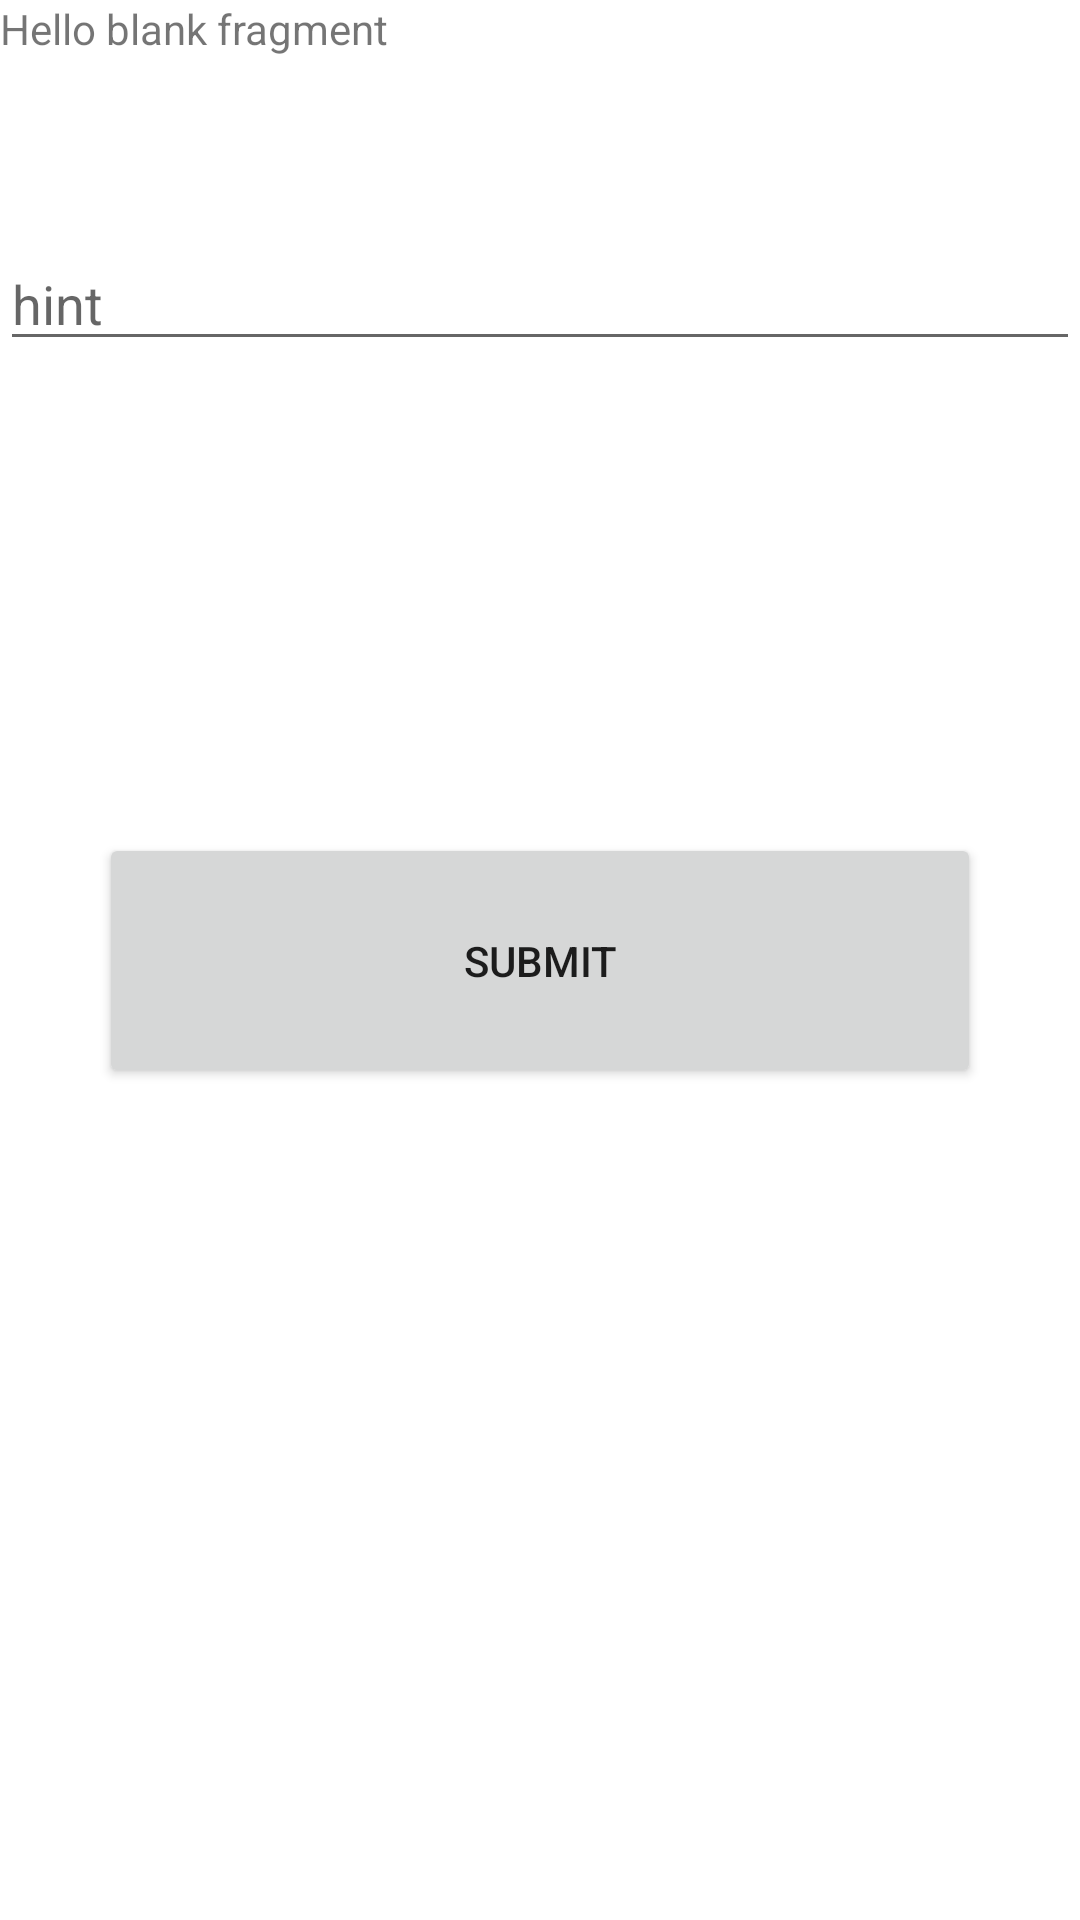

The Android layout XML behind this screen, and the referenced resources:
<!-- AndroidManifest.xml: application theme Theme.NavigationComponentDemoExample -->
<!-- res/layout/fragment_home.xml -->
<?xml version="1.0" encoding="utf-8"?>
<layout xmlns:android="http://schemas.android.com/apk/res/android"
    xmlns:app="http://schemas.android.com/apk/res-auto"
    xmlns:tools="http://schemas.android.com/tools">

    <androidx.constraintlayout.widget.ConstraintLayout
        android:id="@+id/frameLayout"
        android:layout_width="match_parent"
        android:layout_height="match_parent"
        tools:context=".HomeFragment">

        <TextView
            android:id="@+id/textView"
            android:layout_width="0dp"
            android:layout_height="0dp"
            android:text="@string/hello_blank_fragment"
            app:layout_constraintBottom_toBottomOf="parent"
            app:layout_constraintEnd_toEndOf="parent"
            app:layout_constraintStart_toStartOf="parent"
            app:layout_constraintTop_toTopOf="parent" />

        <com.google.android.material.textfield.TextInputLayout
            android:id="@+id/textInputLayout"
            android:layout_width="402dp"
            android:layout_height="wrap_content"
            app:layout_constraintBottom_toBottomOf="parent"
            app:layout_constraintEnd_toEndOf="parent"
            app:layout_constraintHorizontal_bias="0.0"
            app:layout_constraintStart_toStartOf="parent"
            app:layout_constraintTop_toTopOf="parent"
            app:layout_constraintVertical_bias="0.141">

        </com.google.android.material.textfield.TextInputLayout>

        <com.google.android.material.textfield.TextInputEditText
            android:layout_width="match_parent"
            android:layout_height="wrap_content"
            android:hint="hint"
            app:layout_constraintBottom_toBottomOf="@+id/textView"
            app:layout_constraintEnd_toEndOf="parent"
            app:layout_constraintTop_toTopOf="parent"
            app:layout_constraintVertical_bias="0.132" />

        <Button
            android:id="@+id/button"
            android:layout_width="294dp"
            android:layout_height="85dp"
            android:text="Submit"
            app:layout_constraintBottom_toBottomOf="@+id/textView"
            app:layout_constraintEnd_toEndOf="@+id/textView"
            app:layout_constraintStart_toStartOf="parent"
            app:layout_constraintTop_toTopOf="parent" />

    </androidx.constraintlayout.widget.ConstraintLayout>
</layout>
<!-- resources referenced by this layout -->
<resources>
  <string name="hello_blank_fragment">Hello blank fragment</string>
  <style name="Theme.NavigationComponentDemoExample" parent="Theme.MaterialComponents.DayNight.DarkActionBar">
          
          <item name="colorPrimary">@color/purple_500</item>
          <item name="colorPrimaryVariant">@color/purple_700</item>
          <item name="colorOnPrimary">@color/white</item>
          
          <item name="colorSecondary">@color/teal_200</item>
          <item name="colorSecondaryVariant">@color/teal_700</item>
          <item name="colorOnSecondary">@color/black</item>
          
          <item name="android:statusBarColor" tools:targetApi="l">?attr/colorPrimaryVariant</item>
          
      </style>
  <!-- not gathered from this repository: default colours our renderer supplied (Android Studio template values) -->
  <color name="purple_500">#FF6200EE</color>
  <color name="purple_700">#FF3700B3</color>
  <color name="teal_200">#FF03DAC5</color>
  <color name="teal_700">#FF018786</color>
  <color name="black">#FF000000</color>
  <color name="white">#FFFFFFFF</color>
</resources>
